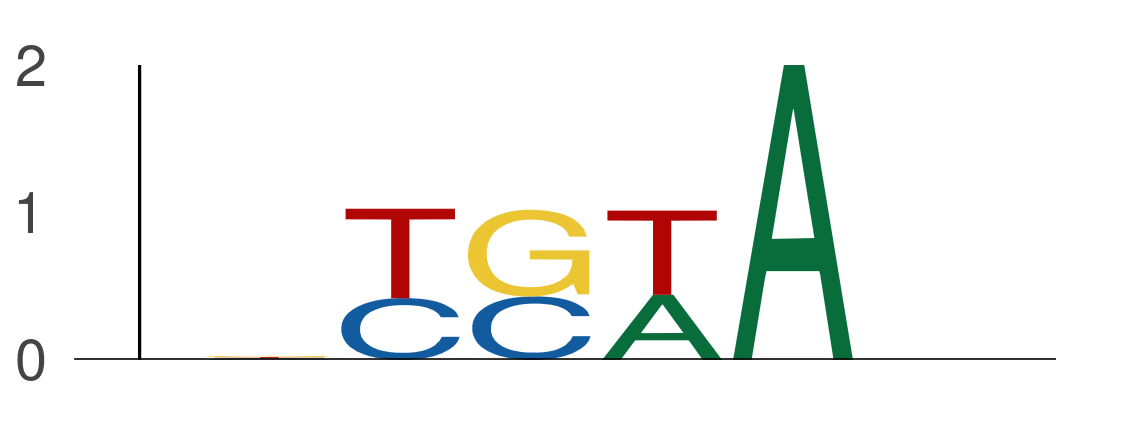

Data behind this chart, as committed beside it:
seq_index, start_position, end_position, is_reversed_complement
4985, 13, 18, 0
7328, 30, 35, 0
7328, 14, 19, 0
7328, 9, 14, 0
4575, 58, 63, 0
4575, 66, 71, 0
7143, 13, 18, 0
7143, 9, 14, 0
6072, 8, 13, 0
6072, 53, 58, 0
6072, 61, 66, 0
2287, 7, 12, 0
2287, 74, 79, 0
2287, 22, 27, 0
2287, 38, 43, 0
1702, 60, 65, 0
1955, 37, 42, 0
2349, 32, 37, 0
7684, 9, 14, 0
7684, 37, 42, 0
7684, 25, 30, 0
5974, 34, 39, 0
3405, 69, 74, 0
3405, 23, 28, 0
2840, 16, 21, 0
2840, 47, 52, 0
2875, 19, 24, 0
2875, 60, 65, 0
2875, 12, 17, 0
686, 45, 50, 0
7352, 72, 77, 0
1089, 55, 60, 0
1089, 21, 26, 0
1089, 40, 45, 0
1089, 9, 14, 0
7271, 31, 36, 0
184, 42, 47, 0
2014, 15, 20, 0
2014, 31, 36, 0
2014, 24, 29, 0
3292, 52, 57, 0
3292, 32, 37, 0
1703, 24, 29, 0
1703, 70, 75, 0
3219, 61, 66, 0
4887, 15, 20, 0
4887, 40, 45, 0
421, 19, 24, 0
421, 36, 41, 0
421, 31, 36, 0
1265, 15, 20, 0
1265, 36, 41, 0
1265, 44, 49, 0
7343, 46, 51, 0
7343, 9, 14, 0
182, 73, 78, 0
7450, 51, 56, 0
1822, 19, 24, 0
1822, 45, 50, 0
4029, 11, 16, 0
... 13,474 more rows
